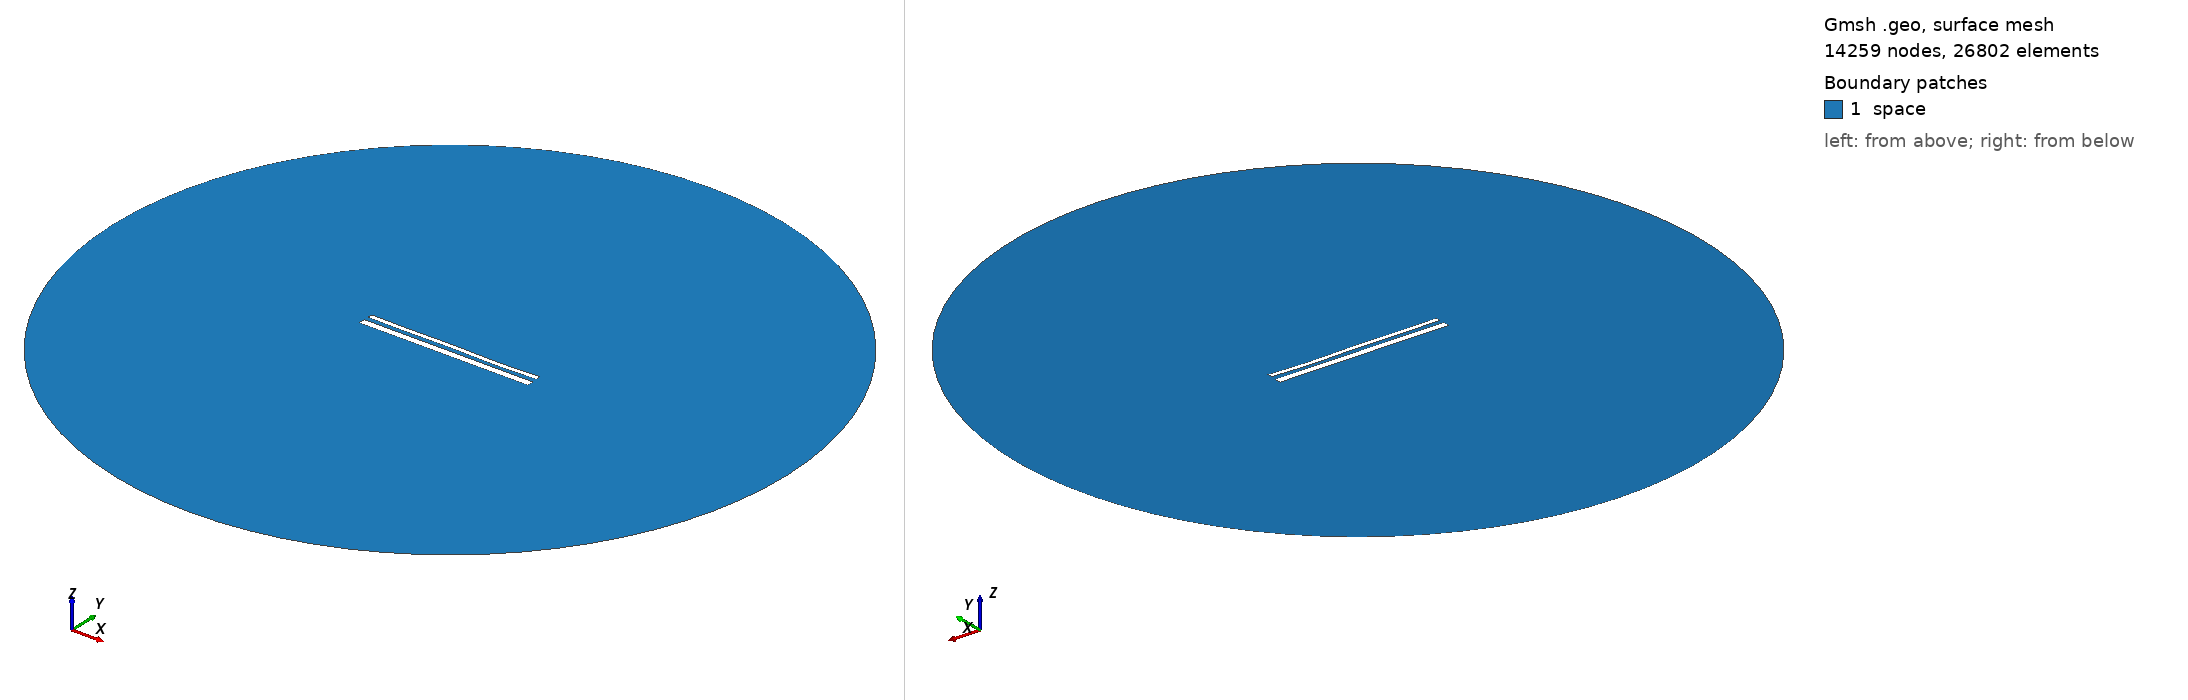

Gmsh geometry script, surface-meshed: 14259 nodes, 26802 surface elements. Boundary patches (legend numbers): 1 space. Left view from above one corner, right view from below the opposite corner. Legend entries are the model's physical surfaces. The drawing asked Gmsh for element sizes between 1% and 20% of the model's largest extent; the script's own settings can give other sizes.

=== 15041.geo (drawn) ===
//---------------------------------------
// Geometry kernel
//---------------------------------------

SetFactory("OpenCASCADE");



//---------------------------------------
// Parameters of the geometry
//---------------------------------------

// Overetch of the upper plate
overetch = 0.5;

// Distance between the plates
distance = 2.5;

// Discretization over the x axis (for the deformation)
nx = 50; 

// Length of the plate
L = 100 - overetch; 

// Number of modes
n = 4; 

// 1st mode coefficient
coeff(1) = -0.15;
beta(1) = 0.596864 * 3.1415926535 / L;

// 2nd mode coefficient
coeff(2) = -0.075;
beta(2) = 1.49418 * 3.1415926535 / L;

// 3rd mode coefficient
coeff(3) = 0.07499999999999998;
beta(3) = 2.50025 * 3.1415926535 / L;

// 4th mode coefficient
coeff(4) = -0.15;
beta(4) = 3.49999 * 3.1415926535 / L;



//---------------------------------------
// Upper plate (deformed rectangle)
//---------------------------------------

// Coordiantes of the upper plate
xmin = -50;
xmax = 50 - overetch;

// Height of the upper plate
yheight = 4 - 2 * overetch;

// Indexes of the points
UpperID[] = {};
LowerID[] = {};
LeftID[] = {};
RightID[] = {};

// Point index
p = 1;

// Horizontal edges
For i In {1:nx}
    x = xmin + (i-1)*(xmax - xmin)/(nx-1);

    y_bottom = distance / 2 + overetch;
    For j In {1:n}
        C = (Cosh(beta(j)*L) + Cos(beta(j)*L)) / (Sinh(beta(j)*L) + Sin(beta(j)*L));
        y_bottom  = y_bottom + coeff(j) * (Cosh(beta(j)*(x+50)) - Cos(beta(j)*(x+50)) - C * (Sinh(beta(j)*(x+50)) - Sin(beta(j)*(x+50))));
    EndFor

    y_top = y_bottom + yheight;

    Point(p) = {x, y_top, 0, 1.0};
    UpperID[i] = p;
    p = p + 1;

    Point(p) = {x, y_bottom, 0, 1.0};
    LowerID[i] = p;
    p = p + 1;
EndFor

// Create point lists
UpperPts[] = {}; LowerPts[] = {};
For i In {1:nx}
  UpperPts[] += {UpperID[i]};
  LowerPts[] += {LowerID[i]};
EndFor

// Build splines
Spline(1) = {UpperPts[]};
Spline(2) = {LowerPts[]};
Line(3) = {LowerPts[nx-1], UpperPts[nx-1]};
Line(4) = {LowerPts[0], UpperPts[0]};

// Build the plane surface
Curve Loop(1) = {2, 3, -1, -4};
Plane Surface(1) = {1};



//---------------------------------------
// Lower plate (rectangle)
//---------------------------------------

// Vertices
Point(1001) = {-50, -1, 0, 1.0};
Point(1002) = { 50, -1, 0, 1.0};
Point(1003) = { 50,  -5, 0, 1.0};
Point(1004) = {-50,  -5, 0, 1.0};

// Edges
Line(5) = {1001, 1002};
Line(6) = {1002, 1003};
Line(7) = {1003, 1004};
Line(8) = {1004, 1001};

// Plane surface
Line Loop(2) = {5, 6, 7, 8};
Plane Surface(2) = {2}; 



//---------------------------------------
// Outer (fictious) boundary
//---------------------------------------

// Points
Point(1005) = {0, 0, 0};       // Center
Point(1006) = {200, 0, 0};     // Start point
Point(1007) = {0, 200, 0};     // 90 degrees
Point(1008) = {-200, 0, 0};    // 180 degrees
Point(1009) = {0, -200, 0};    // 270 degrees

// Circle arcs (each needs start, center, end)
Circle(9) = {1006, 1005, 1007};
Circle(10) = {1007, 1005, 1008};
Circle(11) = {1008, 1005, 1009};
Circle(12) = {1009, 1005, 1006};

// Plane surface for the entire domain
Curve Loop(3) = {9, 10, 11, 12};
Surface(3) = {3};

// Subtract the plates from the whole domain to obtain the actual domain where we want to solve the equations
BooleanDifference{ Surface{3}; Delete; }{ Surface{1}; Surface{2}; Delete; }




//---------------------------------------
// Transfinite Lines/Curves
//---------------------------------------

// Set the number of points on the boundaries
r = 7;

// Plates
Transfinite Curve {1, 2} = 50*r Using Progression 1;
Transfinite Curve {3, 4} = 2*r Using Progression 1;
Transfinite Line {5, 7} = 50*r Using Progression 1;
Transfinite Line {6, 8} = 2*r Using Progression 1;

// Outer boundary
Transfinite Line {9, 10, 11, 12} = 20 Using Progression 1;



//---------------------------------------
// Physical groups
//---------------------------------------                

// Physical curves (boundaries)
Physical Line("force_segment", 10) = {2};
Physical Line("upper_plate", 11) = {1, 3, 4};
Physical Line("lower_plate", 12) = {5, 6, 7, 8};
Physical Line("boundary", 20) = {9, 10, 11, 12};

// Physical Surfaces
Physical Surface("space", 30) = {3};



//---------------------------------------
// 6. Generate the Mesh
//---------------------------------------

// 2D mesh generation
Mesh 2;
